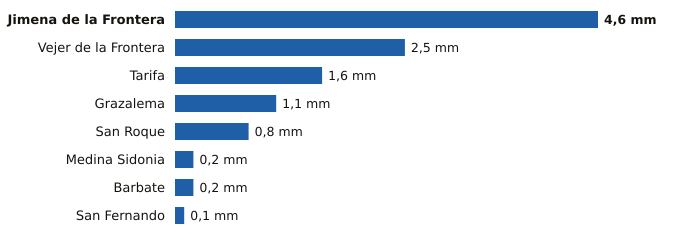

The file beside this chart, header and first rows:
estacion, provincia, indicativo, mm_6_dias_anteriores, mm_hoy, mm_7_dias, horas_de_hoy
Jimena de la Frontera, Cádiz, 6042I, 0.0, 4.6, 4.6, 17
Vejer de la Frontera, Cádiz, 5995B, 0.0, 2.5, 2.5, 19
Tarifa, Cádiz, 6001, 0.0, 1.6, 1.6, 19
Grazalema, Cádiz, 5911X, 0.0, 1.1, 1.1, 19
San Roque, Cádiz, 6056X, 0.0, 0.8, 0.8, 18
Medina Sidonia, Cádiz, 5983X, 0.0, 0.2, 0.2, 18
Barbate, Cádiz, 5996B, 0.0, 0.2, 0.2, 18
San Fernando, Cádiz, 5972Y, 0.0, 0.1, 0.1, 19
